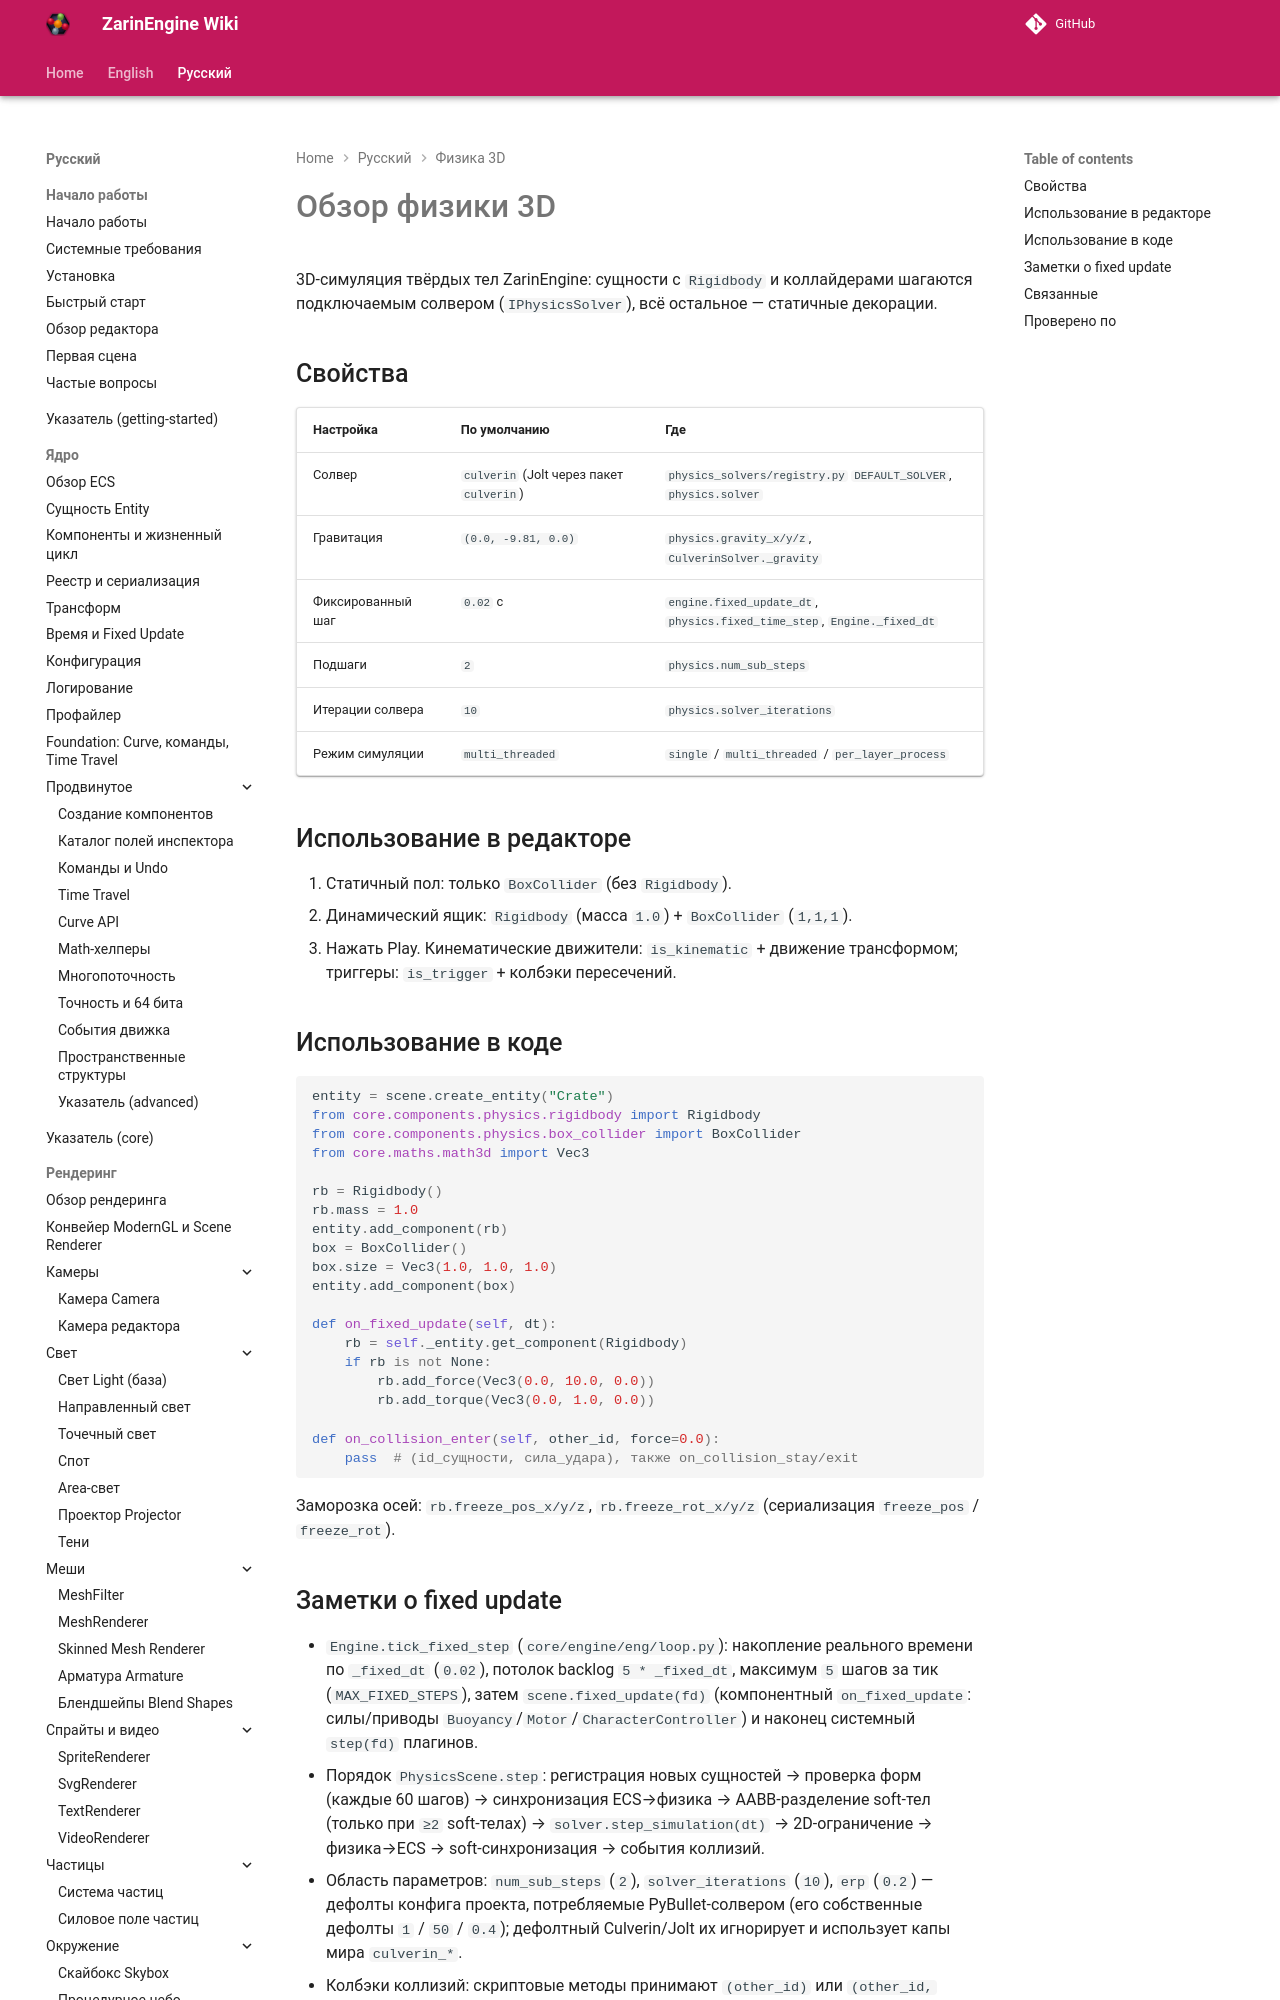

repository: EgorKonstrukt/ZarinEngineWiki · page: ru/physics-3d/overview/index.html · generator: mkdocs

# Обзор физики 3D

3D-симуляция твёрдых тел ZarinEngine: сущности с `Rigidbody` и коллайдерами шагаются подключаемым солвером (`IPhysicsSolver`), всё остальное — статичные декорации.

## Свойства

| Настройка | По умолчанию | Где |
|---|---|---|
| Солвер | `culverin` (Jolt через пакет `culverin`) | `physics_solvers/registry.py` `DEFAULT_SOLVER`, `physics.solver` |
| Гравитация | `(0.0, -9.81, 0.0)` | `physics.gravity_x/y/z`, `CulverinSolver._gravity` |
| Фиксированный шаг | `0.02` с | `engine.fixed_update_dt`, `physics.fixed_time_step`, `Engine._fixed_dt` |
| Подшаги | `2` | `physics.num_sub_steps` |
| Итерации солвера | `10` | `physics.solver_iterations` |
| Режим симуляции | `multi_threaded` | `single` / `multi_t
